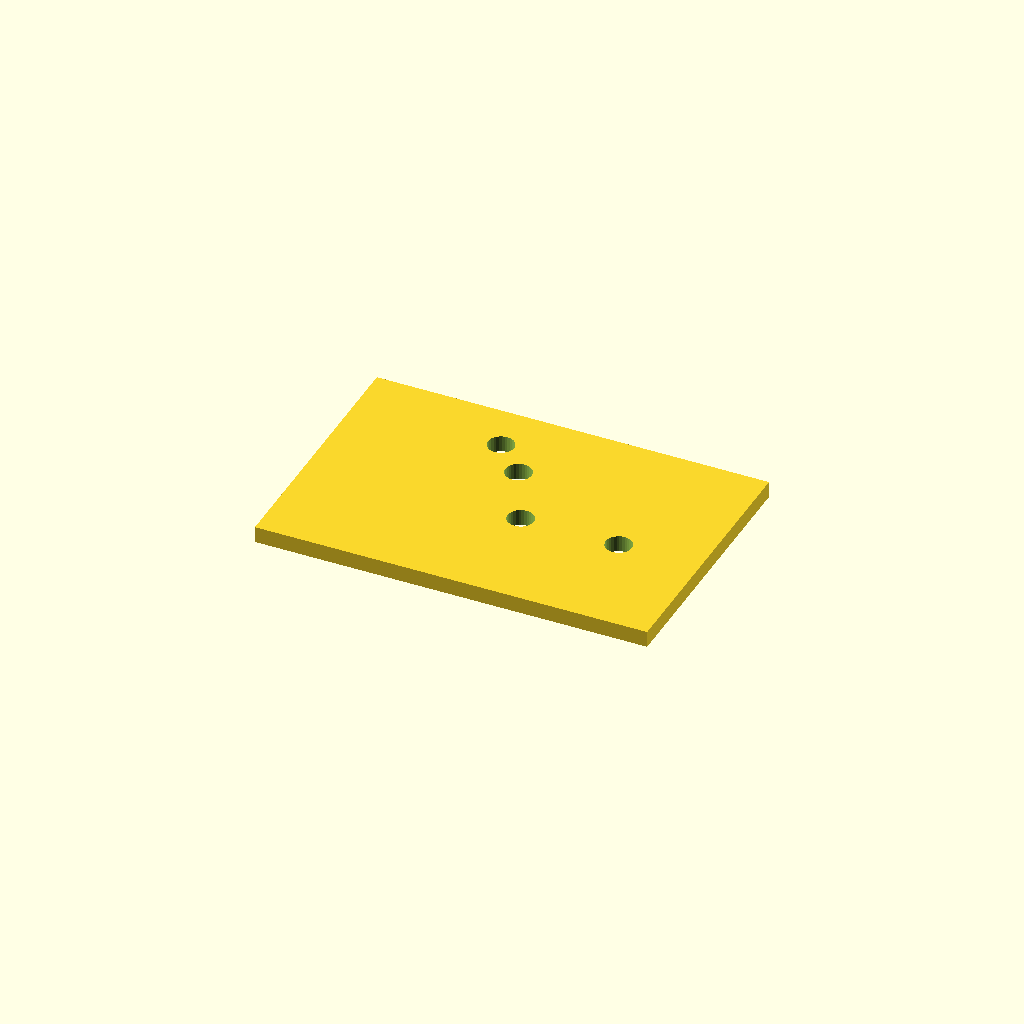
Cell 1: the model at its default parameters.
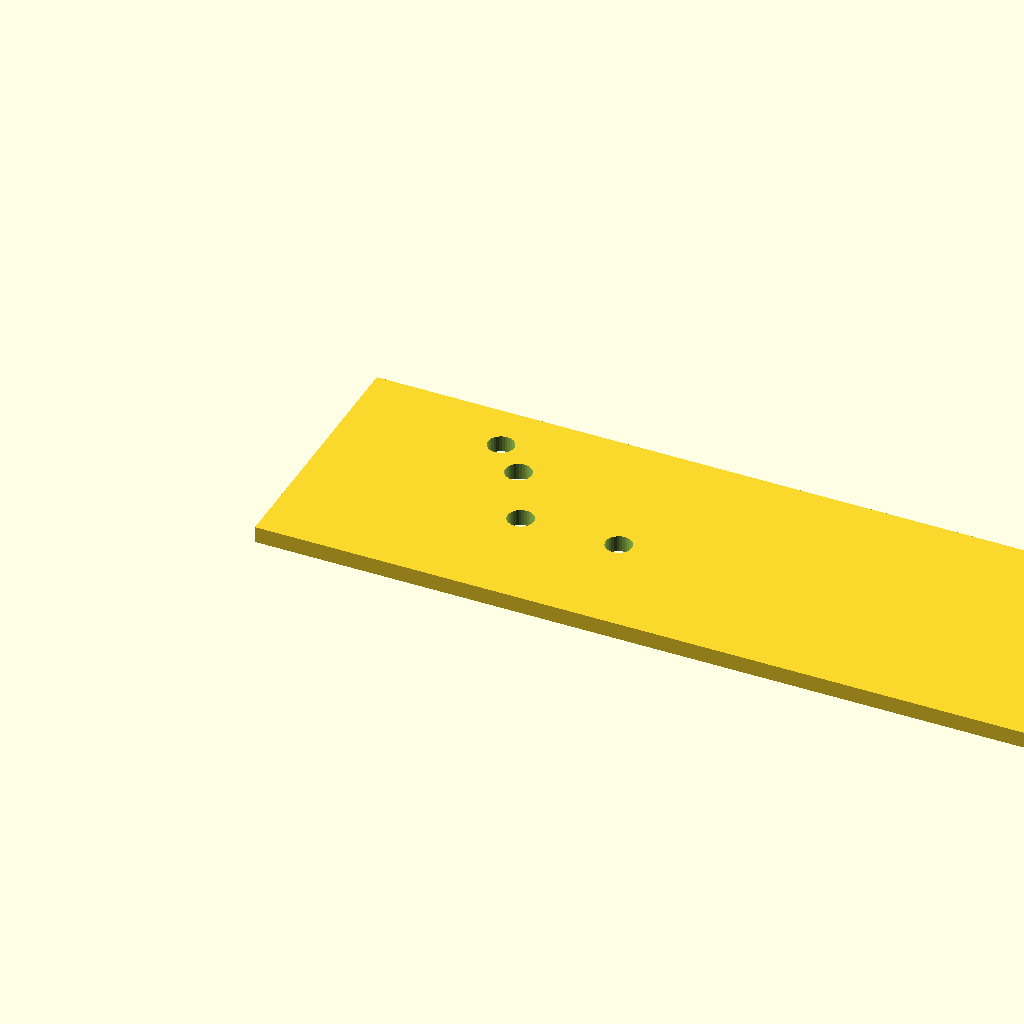
Cell 2: the same model with plate_l = 240.
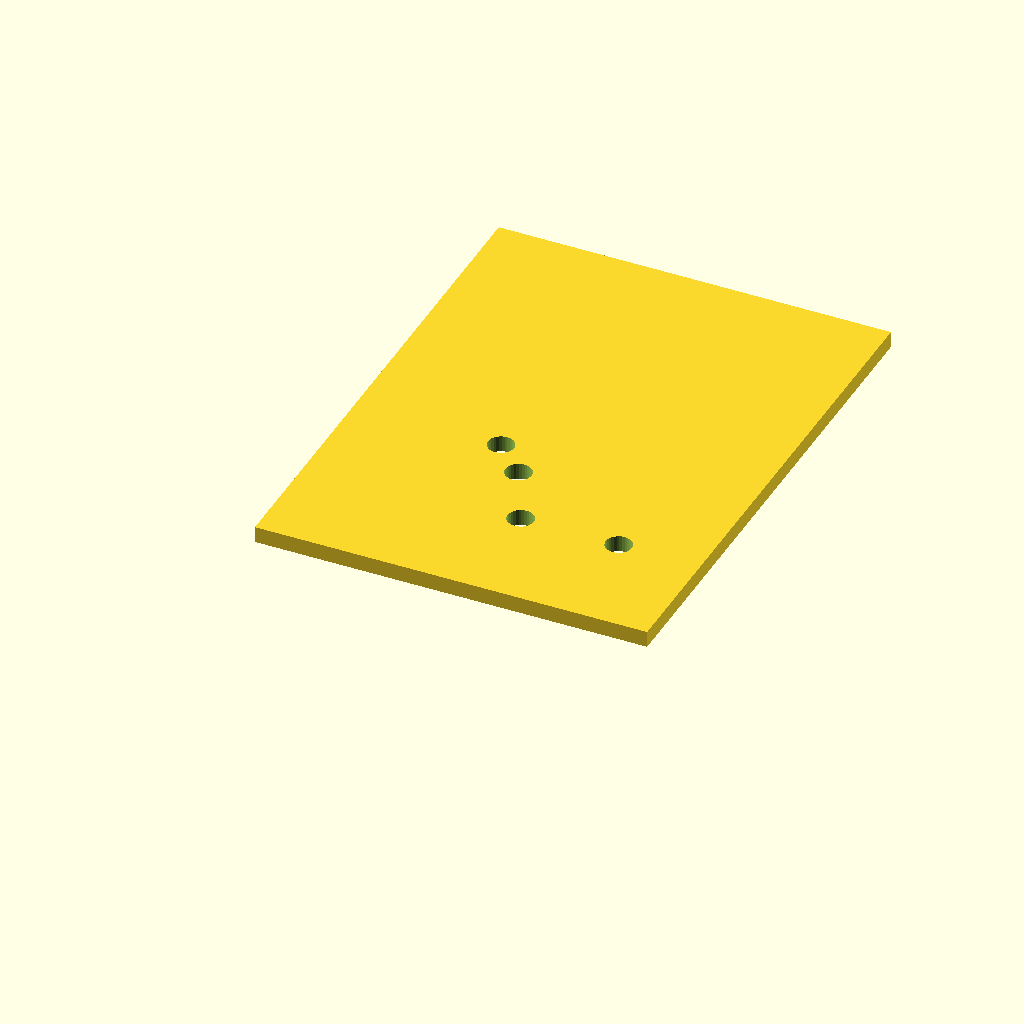
Cell 3: the same model with plate_w = 160.
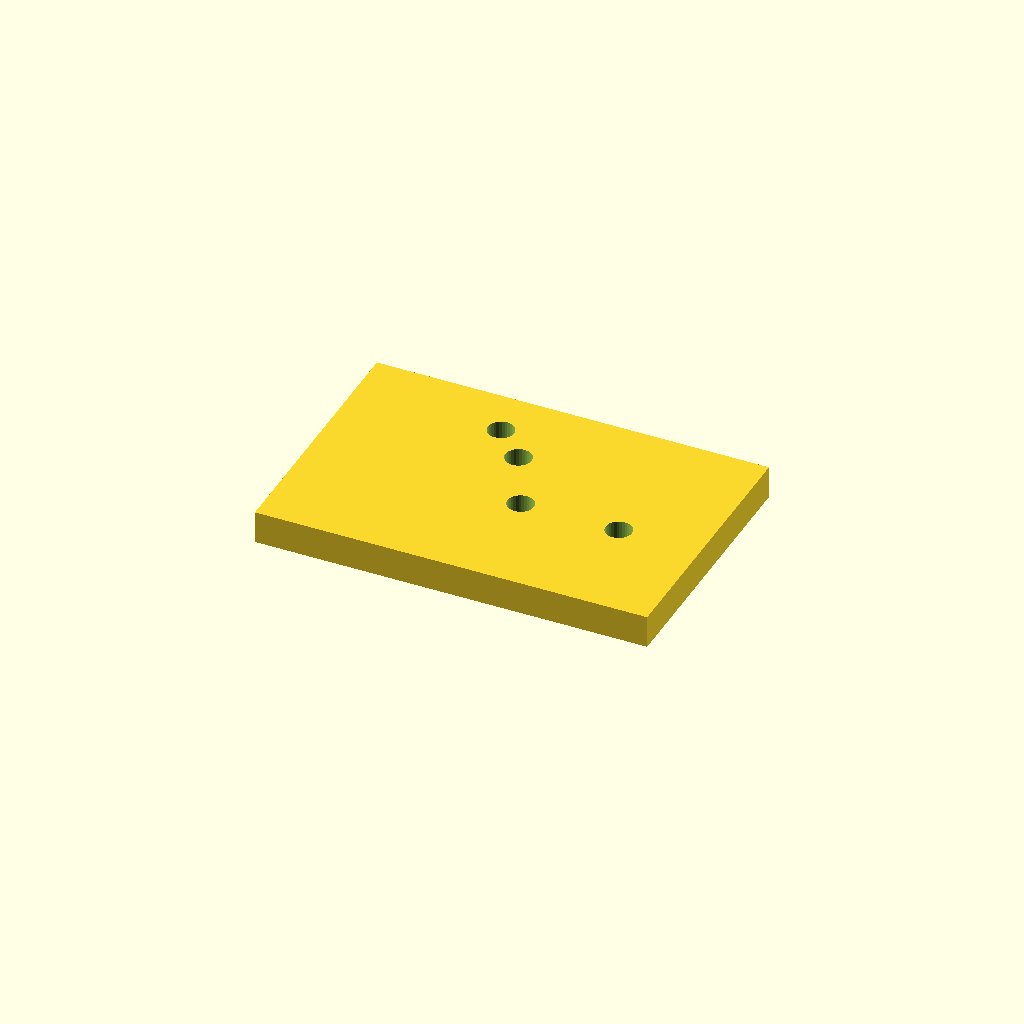
Cell 4 — plate_t set to 10, the other parameters unchanged.
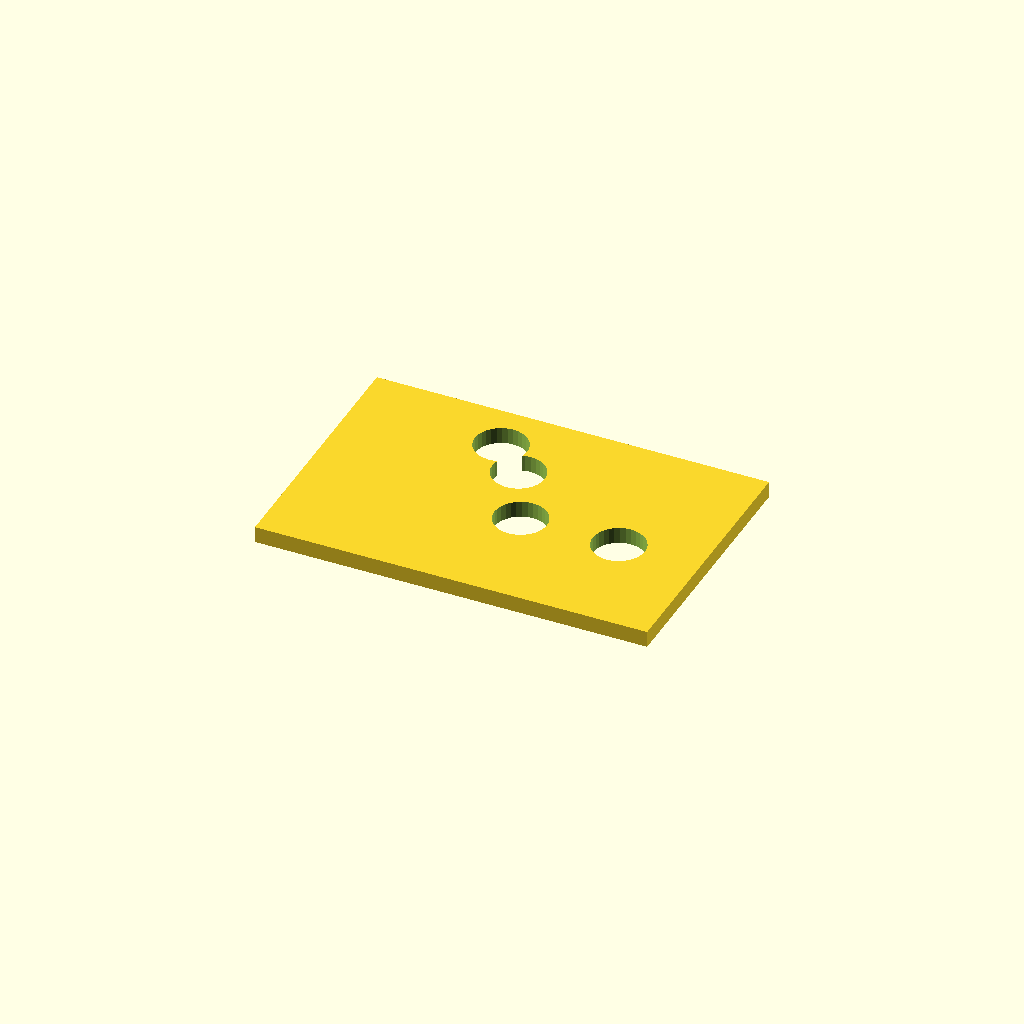
Cell 5: the same model with hole_d = 16.
All cells are drawn from one camera (rotation 55°, 0°, 25°, orthographic, colour scheme Cornfield), so only the parameter changes between them.
Source of the model, optional_data/data/scale1/hardlayouts/part_0152.scad:
$fn = 32;

// ----------------------------------------------------------------------
// Hole field: plate with holes at given coordinates
// ----------------------------------------------------------------------

// --- parameters (mm) ---
plate_l = 120;            // plate length, X
plate_w = 80;             // plate width, Y
plate_t = 5;              // plate thickness, Z
hole_d = 8;               // hole diameter

difference() {
  cube([plate_l, plate_w, plate_t]);
  translate([45, 65, -1]) cylinder(h = plate_t + 2, d = hole_d);
  translate([55, 55, -1]) cylinder(h = plate_t + 2, d = hole_d);
  translate([65, 35, -1]) cylinder(h = plate_t + 2, d = hole_d);
  translate([95, 35, -1]) cylinder(h = plate_t + 2, d = hole_d);
}
Customizer parameters (derived from the source; name, type, default, range or options):
plate_l: number, default 120
plate_w: number, default 80
plate_t: number, default 5
hole_d: number, default 8
